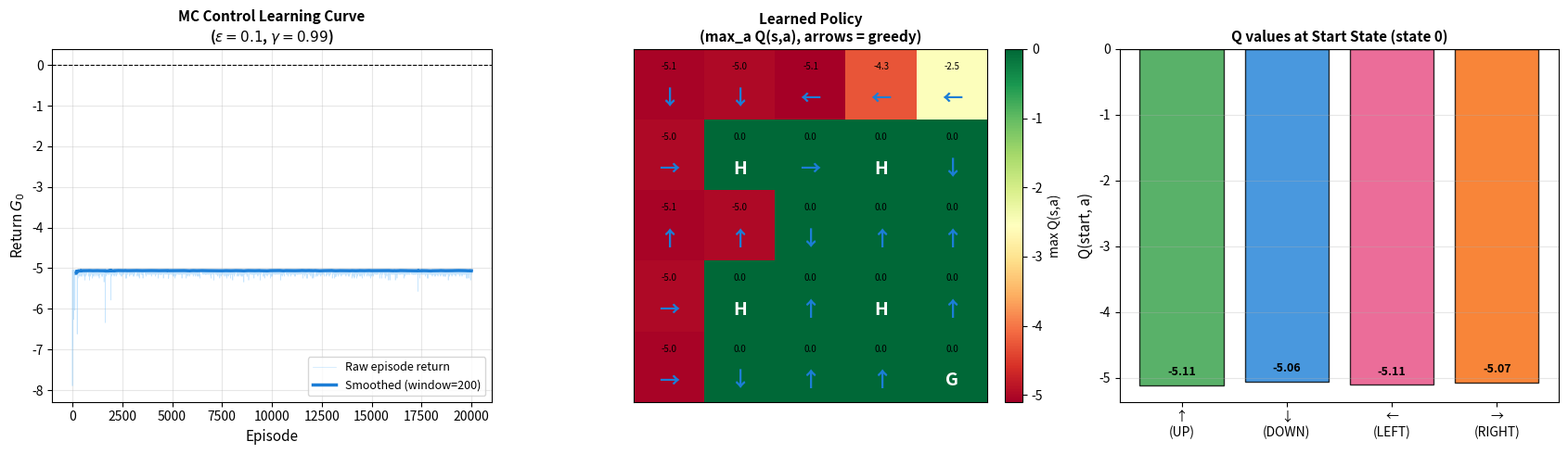
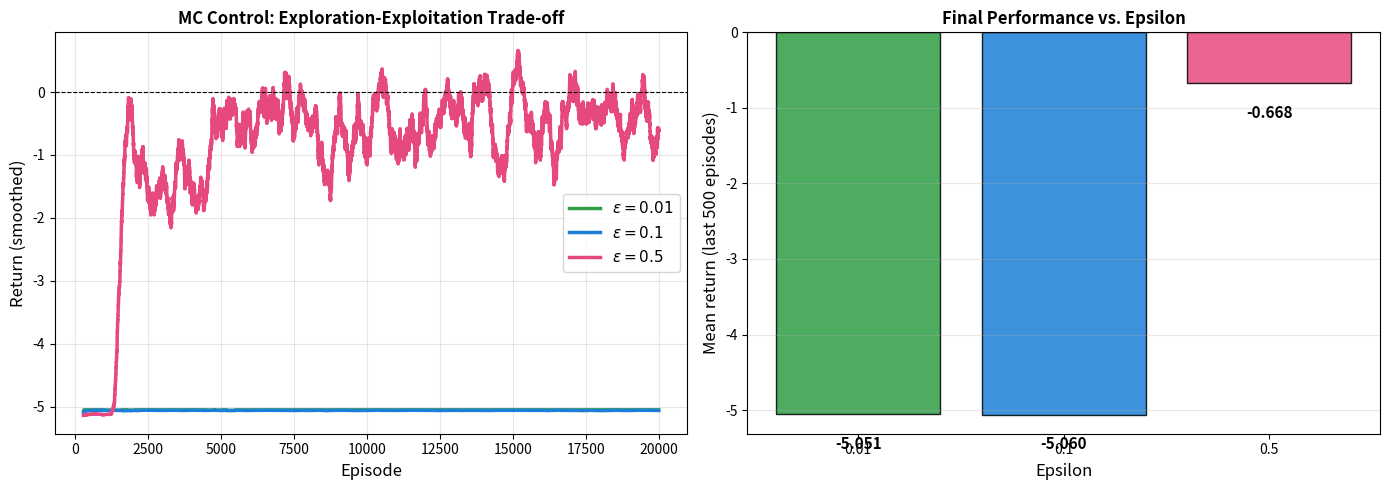

These charts were generated, in order, by the following Python code: (Note: this script raises an exception after producing the figures.)
# Purpose: Imports and reproducibility
import numpy as np
import matplotlib.pyplot as plt
import matplotlib.patches as mpatches
from matplotlib.colors import TwoSlopeNorm

np.random.seed(42)
print("Ready. NumPy version:", np.__version__)

# Purpose: Define the 5x5 GridWorld environment for MC control
# Key Concept: MC control interacts with the environment as a black box — no P or R needed

# Grid: 0=empty, 1=hole, 2=goal, 3=start
GRID = np.array([
    [3, 0, 0, 0, 0],
    [0, 1, 0, 1, 0],
    [0, 0, 0, 0, 0],
    [0, 1, 0, 1, 0],
    [0, 0, 0, 0, 2]
])

N_ROWS, N_COLS = GRID.shape
N_STATES  = N_ROWS * N_COLS  # 25
N_ACTIONS = 4

ACTION_UP, ACTION_DOWN, ACTION_LEFT, ACTION_RIGHT = 0, 1, 2, 3
ACTION_ARROWS  = {0: '↑', 1: '↓', 2: '←', 3: '→'}
CELL_REWARDS   = {0: -0.1, 1: -5.0, 2: 10.0, 3: -0.1}
DELTAS         = {0: (-1,0), 1:(1,0), 2:(0,-1), 3:(0,1)}

def pos_to_state(r, c):
    return r * N_COLS + c

def state_to_pos(s):
    return s // N_COLS, s % N_COLS

# Terminal states: holes and goal
TERMINAL_STATES = set()
for r in range(N_ROWS):
    for c in range(N_COLS):
        if GRID[r, c] in (1, 2):
            TERMINAL_STATES.add(pos_to_state(r, c))


class GridWorldEnv:
    """
    5x5 GridWorld: the agent interacts without knowing the transition model.
    Interface matches Blackjack from Notebook 1: reset() and step(action).
    """

    def __init__(self, grid):
        self.grid = grid
        start_pos = tuple(np.argwhere(grid == 3)[0])
        self.start_pos = start_pos
        self.agent_pos = start_pos
        self.done = False

    def reset(self):
        """Reset to start; return initial state index."""
        self.agent_pos = self.start_pos
        self.done = False
        return pos_to_state(*self.agent_pos)

    def step(self, action):
        """
        Execute action.

        Returns
        -------
        next_state : int
        reward : float
        done : bool
        """
        if self.done:
            raise RuntimeError("Call reset() first.")

        r, c = self.agent_pos
        dr, dc = DELTAS[action]
        nr, nc = r + dr, c + dc

        # Wall collision
        if not (0 <= nr < N_ROWS and 0 <= nc < N_COLS):
            nr, nc = r, c

        self.agent_pos = (nr, nc)
        cell_type = self.grid[nr, nc]
        reward = CELL_REWARDS[cell_type]
        self.done = cell_type in (1, 2)

        return pos_to_state(nr, nc), reward, self.done


env = GridWorldEnv(GRID)

# Print grid
print("5x5 GridWorld (S=start, H=hole, G=goal, .=empty):")
symbols = {0: '.', 1: 'H', 2: 'G', 3: 'S'}
for r in range(N_ROWS):
    print('  ' + '  '.join(symbols[GRID[r, c]] for c in range(N_COLS)))
print(f"\nTerminal states (flat): {sorted(TERMINAL_STATES)}")

# Purpose: Implement epsilon-soft policy creation and action sampling
# Key Concept: Epsilon-soft guarantees exploration while still exploiting the best-known action

def make_epsilon_soft_policy(Q, epsilon, n_actions):
    """
    Create an epsilon-soft policy from Q-table.

    Parameters
    ----------
    Q : np.ndarray (n_states, n_actions)
    epsilon : float  — exploration probability in [0, 1]
    n_actions : int

    Returns
    -------
    policy : np.ndarray (n_states, n_actions)
        pi[s, a] = epsilon/|A| for non-greedy actions
        pi[s, a*] = 1 - epsilon + epsilon/|A| for greedy action a*
    """
    n_states = Q.shape[0]
    policy   = np.ones((n_states, n_actions)) * epsilon / n_actions

    # Identify greedy action per state (random tie-breaking)
    greedy_actions = np.argmax(Q, axis=1)

    for s in range(n_states):
        policy[s, greedy_actions[s]] += 1.0 - epsilon

    # Sanity check
    assert np.allclose(policy.sum(axis=1), 1.0), "Policy rows must sum to 1."
    return policy


def sample_action(policy_row):
    """
    Sample an action from a probability vector.

    Parameters
    ----------
    policy_row : np.ndarray (n_actions,)

    Returns
    -------
    action : int
    """
    return np.random.choice(len(policy_row), p=policy_row)


# Quick demonstration
Q_demo   = np.zeros((N_STATES, N_ACTIONS))
Q_demo[0, ACTION_RIGHT] = 5.0  # Pretend RIGHT is best at state 0

pi_demo  = make_epsilon_soft_policy(Q_demo, epsilon=0.1, n_actions=N_ACTIONS)
print("Epsilon-soft policy at state 0 (RIGHT should be most likely):")
for a, prob in enumerate(pi_demo[0]):
    print(f"  {ACTION_ARROWS[a]}: {prob:.3f}")
print(f"Sum: {pi_demo[0].sum():.6f}")

# Purpose: Implement on-policy MC control
# Key Concept: Q is updated from sampled returns; policy is immediately re-derived from Q

def generate_episode_from_policy(env, policy, max_steps=100):
    """
    Sample one episode using a stochastic policy matrix.

    Parameters
    ----------
    env : GridWorldEnv
    policy : np.ndarray (n_states, n_actions)
    max_steps : int

    Returns
    -------
    trajectory : list of (state, action, reward)
    """
    state = env.reset()
    trajectory = []

    for _ in range(max_steps):
        action = sample_action(policy[state])
        next_state, reward, done = env.step(action)
        trajectory.append((state, action, reward))
        state = next_state
        if done:
            break

    return trajectory


def mc_control_onpolicy(
    env, n_episodes, epsilon=0.1, gamma=0.99,
    n_states=None, n_actions=None
):
    """
    On-policy first-visit MC control with epsilon-soft policies.

    Parameters
    ----------
    env : GridWorldEnv
    n_episodes : int
    epsilon : float
    gamma : float
    n_states : int  (inferred from env if None)
    n_actions : int

    Returns
    -------
    Q : np.ndarray (n_states, n_actions)
    policy : np.ndarray (n_states, n_actions)
    episode_returns : list of float
    Q_history : list of np.ndarray  — snapshots every 1000 episodes
    """
    if n_states is None:
        n_states = N_STATES
    if n_actions is None:
        n_actions = N_ACTIONS

    # Initialize Q, return counters, and policy
    Q             = np.zeros((n_states, n_actions))
    returns_sum   = np.zeros((n_states, n_actions))
    returns_count = np.zeros((n_states, n_actions), dtype=int)
    policy        = np.ones((n_states, n_actions)) / n_actions  # uniform start

    episode_returns = []
    Q_history       = [Q.copy()]

    for ep_idx in range(n_episodes):
        # Step 1: Generate one episode under current epsilon-soft policy
        trajectory = generate_episode_from_policy(env, policy)

        # Step 2: Compute returns for each timestep
        rewards = [r for _, _, r in trajectory]
        T = len(rewards)
        G = 0.0
        returns = [0.0] * T
        for t in range(T - 1, -1, -1):
            G = rewards[t] + gamma * G
            returns[t] = G

        episode_returns.append(returns[0])  # G_0 = total discounted return

        # Step 3: Update Q using first-visit returns
        visited = set()
        for t, (state, action, _) in enumerate(trajectory):
            sa_pair = (state, action)
            if sa_pair not in visited:
                visited.add(sa_pair)
                returns_sum[state, action]   += returns[t]
                returns_count[state, action] += 1
                Q[state, action] = returns_sum[state, action] / returns_count[state, action]

        # Step 4: Improve policy (epsilon-soft greedy w.r.t. updated Q)
        policy = make_epsilon_soft_policy(Q, epsilon, n_actions)

        # Snapshot Q every 1000 episodes
        if (ep_idx + 1) % 1000 == 0:
            Q_history.append(Q.copy())

    return Q, policy, episode_returns, Q_history


N_EPISODES = 20_000
EPSILON    = 0.1
GAMMA      = 0.99

print(f"Running on-policy MC control ({N_EPISODES:,} episodes, epsilon={EPSILON})...")
Q_learned, policy_learned, returns_history, Q_snapshots = mc_control_onpolicy(
    env, n_episodes=N_EPISODES, epsilon=EPSILON, gamma=GAMMA
)

# Extract greedy policy
greedy_actions = np.argmax(Q_learned, axis=1)
print(f"\nTraining complete. Final episode return (last 500 avg): "
      f"{np.mean(returns_history[-500:]):.3f}")

# Purpose: Visualize learning curve, learned policy, and Q-value heatmap
# Key Concept: Arrow grids make the policy human-readable; Q heatmaps show value landscape

def smooth(values, window=200):
    """Rolling mean smoothing."""
    if len(values) < window:
        return np.array(values)
    return np.convolve(values, np.ones(window) / window, mode='valid')


def plot_gridworld_policy(Q, greedy_acts, grid, terminal_states, n_rows, n_cols,
                          ax, title):
    """
    Heatmap of max_a Q(s,a) with policy arrows overlaid.

    Parameters
    ----------
    Q : np.ndarray (n_states, n_actions)
    greedy_acts : np.ndarray (n_states,)
    grid : np.ndarray (n_rows, n_cols)
    terminal_states : set
    n_rows, n_cols : int
    ax : matplotlib Axes
    title : str
    """
    V_max  = np.max(Q, axis=1).reshape(n_rows, n_cols)
    cell_sym = {0: '', 1: 'H', 2: 'G', 3: 'S'}

    vmin = V_max.min()
    vmax = V_max.max()
    vcenter = 0.0 if vmin < 0 < vmax else (vmin + vmax) / 2
    norm = TwoSlopeNorm(vmin=vmin, vcenter=vcenter, vmax=max(vmax, vcenter + 0.01))

    im = ax.imshow(V_max, cmap='RdYlGn', norm=norm, interpolation='nearest')

    for r in range(n_rows):
        for c in range(n_cols):
            s = r * n_cols + c
            cell_type = grid[r, c]

            # Q value label
            ax.text(c, r - 0.25, f'{V_max[r, c]:.1f}', ha='center', va='center',
                    fontsize=7, color='black')

            # Arrow or terminal label
            if s in terminal_states:
                label = cell_sym[cell_type]
                ax.text(c, r + 0.2, label, ha='center', va='center',
                        fontsize=14, color='white', fontweight='bold')
            else:
                arrow = ACTION_ARROWS[greedy_acts[s]]
                ax.text(c, r + 0.2, arrow, ha='center', va='center',
                        fontsize=16, color='#1c7ed6', fontweight='bold')

    ax.set_title(title, fontsize=11, fontweight='bold')
    ax.set_xticks([])
    ax.set_yticks([])
    return im


fig, axes = plt.subplots(1, 3, figsize=(17, 5))

# --- Plot 1: Learning curve ---
ax = axes[0]
smoothed = smooth(returns_history, window=200)
ax.plot(returns_history, color='#74c0fc', linewidth=0.5, alpha=0.4, label='Raw episode return')
ax.plot(np.arange(len(smoothed)) + 200, smoothed, color='#1c7ed6',
        linewidth=2.5, label=f'Smoothed (window=200)')
ax.set_xlabel('Episode', fontsize=11)
ax.set_ylabel('Return $G_0$', fontsize=11)
ax.set_title(f'MC Control Learning Curve\n($\\epsilon={EPSILON}$, $\\gamma={GAMMA}$)',
             fontsize=11, fontweight='bold')
ax.legend(fontsize=9)
ax.grid(True, alpha=0.3)
ax.axhline(0, color='black', linewidth=0.8, linestyle='--')

# --- Plot 2: Learned policy ---
im = plot_gridworld_policy(
    Q_learned, greedy_actions, GRID, TERMINAL_STATES, N_ROWS, N_COLS,
    axes[1], f'Learned Policy\n(max_a Q(s,a), arrows = greedy)'
)
plt.colorbar(im, ax=axes[1], fraction=0.046, pad=0.04, label='max Q(s,a)')

# --- Plot 3: Per-action Q for a single state ---
ax = axes[2]
start_state = pos_to_state(*np.argwhere(GRID == 3)[0])
q_at_start  = Q_learned[start_state]
colors_bar  = ['#2f9e44', '#1c7ed6', '#e64980', '#f76707']
bars = ax.bar(range(N_ACTIONS), q_at_start, color=colors_bar, alpha=0.8, edgecolor='black')
ax.set_xticks(range(N_ACTIONS))
ax.set_xticklabels([f'{ACTION_ARROWS[a]}\n({["UP","DOWN","LEFT","RIGHT"][a]})'
                    for a in range(N_ACTIONS)], fontsize=10)
ax.set_ylabel('Q(start, a)', fontsize=11)
ax.set_title(f'Q values at Start State (state {start_state})', fontsize=11, fontweight='bold')
ax.grid(True, alpha=0.3, axis='y')
ax.axhline(0, color='black', linewidth=0.8)
for bar, val in zip(bars, q_at_start):
    ax.text(bar.get_x() + bar.get_width()/2, bar.get_height() + 0.1,
            f'{val:.2f}', ha='center', va='bottom', fontsize=9, fontweight='bold')

plt.tight_layout()
plt.savefig('mc_control_results.png', dpi=120, bbox_inches='tight')
plt.show()
print("Figure saved to mc_control_results.png")

# Purpose: Compare learning curves across epsilon values
# Key Concept: epsilon is a hyperparameter that trades off exploration and exploitation speed

EPSILONS = [0.01, 0.1, 0.5]
COLORS   = ['#2f9e44', '#1c7ed6', '#e64980']
eps_results = {}

for eps in EPSILONS:
    print(f"Training with epsilon={eps}...", end=' ', flush=True)
    np.random.seed(42)  # Same seed for fair comparison
    env_eps = GridWorldEnv(GRID)
    Q_eps, pi_eps, returns_eps, _ = mc_control_onpolicy(
        env_eps, n_episodes=N_EPISODES, epsilon=eps, gamma=GAMMA
    )
    eps_results[eps] = {
        'returns': returns_eps,
        'Q':       Q_eps,
        'pi':      pi_eps,
        'mean_last_500': np.mean(returns_eps[-500:])
    }
    print(f"done. Mean return (last 500): {eps_results[eps]['mean_last_500']:.3f}")

# Plot learning curves
fig, axes = plt.subplots(1, 2, figsize=(14, 5))

# --- Left: Learning curves ---
ax = axes[0]
for eps, color in zip(EPSILONS, COLORS):
    smoothed = smooth(eps_results[eps]['returns'], window=300)
    ax.plot(np.arange(len(smoothed)) + 300, smoothed,
            color=color, linewidth=2.5, label=f'$\\epsilon={eps}$')

ax.set_xlabel('Episode', fontsize=12)
ax.set_ylabel('Return (smoothed)', fontsize=12)
ax.set_title('MC Control: Exploration-Exploitation Trade-off', fontsize=12, fontweight='bold')
ax.legend(fontsize=11)
ax.grid(True, alpha=0.3)
ax.axhline(0, color='black', linewidth=0.8, linestyle='--')

# --- Right: Bar chart of final performance ---
ax = axes[1]
final_means = [eps_results[eps]['mean_last_500'] for eps in EPSILONS]
bars = ax.bar([str(eps) for eps in EPSILONS], final_means, color=COLORS, alpha=0.85,
               edgecolor='black')

for bar, val in zip(bars, final_means):
    ax.text(bar.get_x() + bar.get_width()/2,
            bar.get_height() + (0.1 if val >= 0 else -0.5),
            f'{val:.3f}', ha='center', va='bottom', fontsize=11, fontweight='bold')

ax.set_xlabel('Epsilon', fontsize=12)
ax.set_ylabel('Mean return (last 500 episodes)', fontsize=12)
ax.set_title('Final Performance vs. Epsilon', fontsize=12, fontweight='bold')
ax.grid(True, alpha=0.3, axis='y')
ax.axhline(0, color='black', linewidth=0.8)

plt.tight_layout()
plt.savefig('epsilon_comparison.png', dpi=120, bbox_inches='tight')
plt.show()
print("Figure saved to epsilon_comparison.png")

# YOUR CODE HERE
# ---------------
def mc_control_decaying_epsilon(
    env, n_episodes, epsilon_start=0.5, epsilon_end=0.01, gamma=0.99
):
    """
    On-policy MC control with linearly decaying epsilon.

    Epsilon decays from epsilon_start to epsilon_end over the first 80% of episodes,
    then stays at epsilon_end.

    Returns
    -------
    Q : np.ndarray (n_states, n_actions)
    policy : np.ndarray (n_states, n_actions)
    episode_returns : list of float
    epsilon_trace : list of float  — epsilon value used at each episode
    """
    # YOUR IMPLEMENTATION HERE
    Q              = None
    policy         = None
    episode_returns = []
    epsilon_trace  = []
    return Q, policy, episode_returns, epsilon_trace


np.random.seed(42)
env_decay = GridWorldEnv(GRID)
Q_decay, pi_decay, returns_decay, eps_trace = mc_control_decaying_epsilon(
    env_decay, n_episodes=N_EPISODES, epsilon_start=0.5, epsilon_end=0.01, gamma=GAMMA
)

mean_return_decay = None  # Mean return of last 500 episodes

# AUTO-GRADED TESTS - Do not modify
# ----------------------------------
def test_exercise_2_1():
    assert Q_decay is not None, "Return Q from mc_control_decaying_epsilon!"
    assert Q_decay.shape == (N_STATES, N_ACTIONS), \
        f"Q_decay should have shape ({N_STATES}, {N_ACTIONS})"

    assert len(returns_decay) == N_EPISODES, \
        f"returns_decay should have {N_EPISODES} entries, got {len(returns_decay)}"

    assert len(eps_trace) == N_EPISODES, \
        f"epsilon_trace should have {N_EPISODES} entries"

    # Epsilon should decay: first value > last value
    assert eps_trace[0] > eps_trace[-1], \
        f"Epsilon should decay: eps_trace[0]={eps_trace[0]:.3f} should > eps_trace[-1]={eps_trace[-1]:.3f}"

    # Epsilon at end should be close to epsilon_end
    assert abs(eps_trace[-1] - 0.01) < 0.005, \
        f"Final epsilon should be ~0.01, got {eps_trace[-1]:.4f}"

    assert mean_return_decay is not None, "Compute mean_return_decay (last 500 episodes)!"

    print(f"Exercise 2.1 passed!")
    print(f"  Decaying epsilon: {eps_trace[0]:.3f} -> {eps_trace[-1]:.3f}")
    print(f"  Mean return (last 500): {mean_return_decay:.4f}")
    print(f"  Compare to fixed epsilon:")
    for eps in EPSILONS:
        print(f"    eps={eps}: {eps_results[eps]['mean_last_500']:.4f}")

test_exercise_2_1()

# YOUR CODE HERE
# ---------------
N_TEST = 1_000

def evaluate_greedy(Q, env, n_test=1000, max_steps=100):
    """
    Evaluate the greedy policy from Q on n_test episodes.

    Returns
    -------
    goal_rate : float  — fraction of episodes where goal (reward=10) was reached
    mean_return : float
    """
    # YOUR IMPLEMENTATION HERE
    goal_rate   = None
    mean_return = None
    return goal_rate, mean_return


def evaluate_random(env, n_test=1000, max_steps=100):
    """
    Evaluate a uniform random policy on n_test episodes.

    Returns
    -------
    goal_rate : float
    mean_return : float
    """
    # YOUR IMPLEMENTATION HERE
    goal_rate   = None
    mean_return = None
    return goal_rate, mean_return


np.random.seed(0)
env_test = GridWorldEnv(GRID)

goal_rate_mc,  mean_return_mc  = evaluate_greedy(Q_learned, env_test, N_TEST)
goal_rate_rand, mean_return_rand = evaluate_random(env_test, N_TEST)

# AUTO-GRADED TESTS - Do not modify
# ----------------------------------
def test_exercise_2_2():
    assert goal_rate_mc   is not None, "Compute goal_rate_mc from evaluate_greedy!"
    assert goal_rate_rand is not None, "Compute goal_rate_rand from evaluate_random!"
    assert mean_return_mc   is not None, "Compute mean_return_mc!"
    assert mean_return_rand is not None, "Compute mean_return_rand!"

    # Rates should be in [0, 1]
    assert 0.0 <= goal_rate_mc   <= 1.0, f"goal_rate_mc must be in [0,1], got {goal_rate_mc}"
    assert 0.0 <= goal_rate_rand <= 1.0, f"goal_rate_rand must be in [0,1], got {goal_rate_rand}"

    # MC-learned greedy policy should reach the goal more often than random
    assert goal_rate_mc >= goal_rate_rand, (
        f"MC-learned policy ({goal_rate_mc:.1%}) should reach goal more often than random "
        f"({goal_rate_rand:.1%}). Check your Q_learned or greedy policy extraction."
    )

    print(f"Exercise 2.2 passed!")
    print(f"  MC-learned greedy policy: {goal_rate_mc:.1%} goal rate, "
          f"mean return = {mean_return_mc:.3f}")
    print(f"  Random policy:            {goal_rate_rand:.1%} goal rate, "
          f"mean return = {mean_return_rand:.3f}")
    improvement = (goal_rate_mc - goal_rate_rand) / max(goal_rate_rand, 0.001)
    print(f"  Improvement over random: {improvement:.1%} relative increase in goal rate")

test_exercise_2_2()
